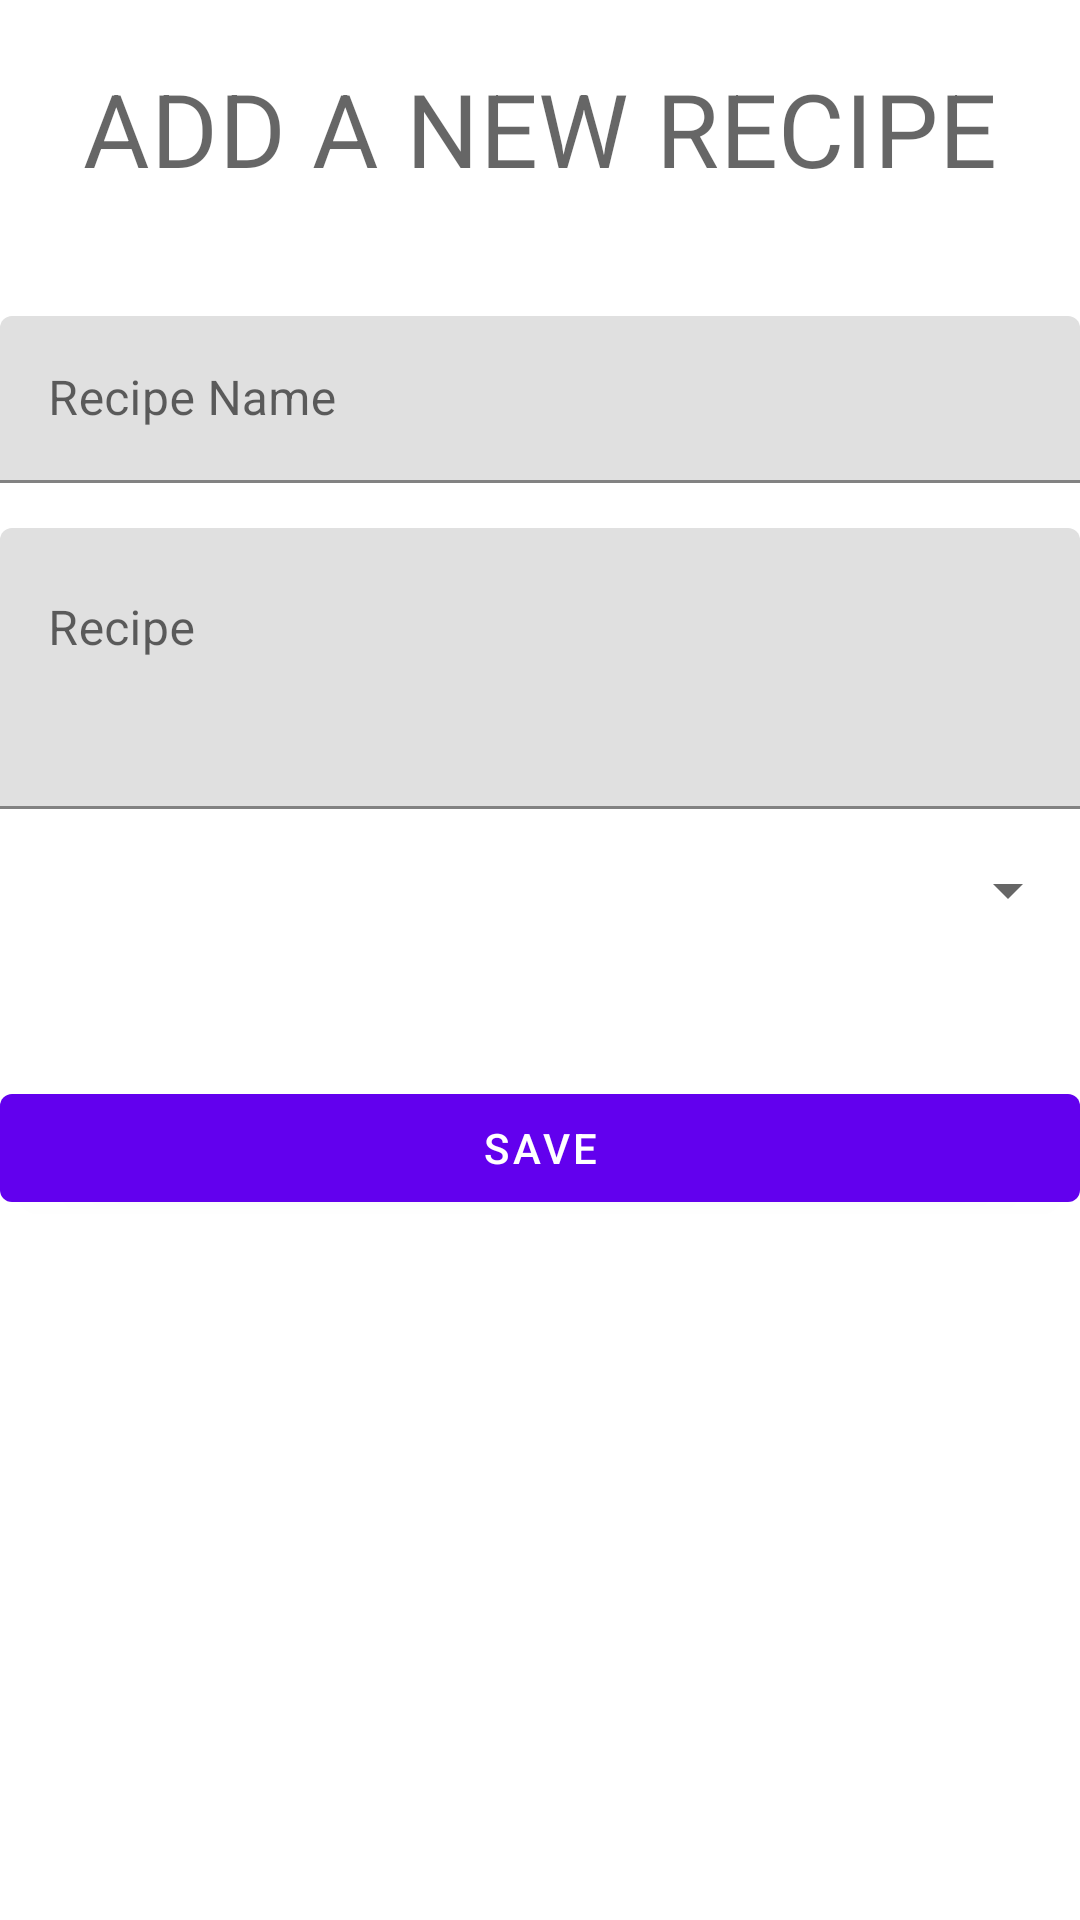

Produce the Android XML layout that renders to this screen, including the resource entries it uses.
<!-- AndroidManifest.xml: application theme Theme.CalvinRecipe -->
<!-- res/layout/activity_save.xml -->
<?xml version="1.0" encoding="utf-8"?>
<LinearLayout xmlns:android="http://schemas.android.com/apk/res/android"
    xmlns:app="http://schemas.android.com/apk/res-auto"
    xmlns:tools="http://schemas.android.com/tools"
    android:layout_width="match_parent"
    android:layout_height="match_parent"
    android:orientation="vertical"
    tools:context=".SaveActivity">

    <TextView
        android:layout_width="match_parent"
        android:layout_height="wrap_content"
        android:gravity="center_horizontal"
        android:layout_marginTop="20dp"
        android:text="ADD A NEW RECIPE"
        style="@style/TextAppearance.MaterialComponents.Headline4"/>

    <com.google.android.material.textfield.TextInputLayout
        android:id="@+id/recipeNameTil"
        android:layout_width="match_parent"
        android:layout_height="wrap_content"
        android:layout_marginTop="40dp">

        <EditText
            android:id="@+id/recipeNameEt"
            android:layout_width="match_parent"
            android:layout_height="wrap_content"
            android:inputType="text"
            android:hint="Recipe Name"/>

    </com.google.android.material.textfield.TextInputLayout>

    <com.google.android.material.textfield.TextInputLayout
        android:id="@+id/recipeTil"
        android:layout_width="match_parent"
        android:layout_height="wrap_content"
        android:layout_marginTop="15dp">

        <EditText
            android:id="@+id/recipeEt"
            android:layout_width="match_parent"
            android:layout_height="wrap_content"
            android:inputType="textMultiLine"
            android:minLines="3"
            android:maxLines="12"
            android:gravity="top|start"
            android:scrollbars="vertical"
            android:hint="Recipe"/>

    </com.google.android.material.textfield.TextInputLayout>
    <Spinner
        android:layout_marginTop="15dp"
        android:id="@+id/spinnerAddRecipeType"
        android:layout_width="match_parent"
        android:layout_height="wrap_content"/>

    <Button
        android:id="@+id/saveBtn"
        android:layout_width="match_parent"
        android:layout_height="wrap_content"
        android:text="save"
        android:layout_marginTop="50dp" />

    <TextView
        android:id="@+id/result"
        android:layout_width="match_parent"
        android:layout_height="wrap_content"
        android:text="result"
        android:visibility="gone"/>
    <TextView
        android:id="@+id/emailTv"
        android:layout_width="wrap_content"
        android:layout_height="wrap_content"
        android:visibility="gone"/>
    <TextView
        android:id="@+id/recipeId"
        android:layout_width="wrap_content"
        android:layout_height="wrap_content"
        android:visibility="visible"/>

</LinearLayout>
<!-- resources referenced by this layout -->
<resources>
  <style name="Theme.CalvinRecipe" parent="Theme.MaterialComponents.DayNight.NoActionBar">
          
          <item name="colorPrimary">@color/purple_500</item>
          <item name="colorPrimaryVariant">@color/purple_700</item>
          <item name="colorOnPrimary">@color/white</item>
          
          <item name="colorSecondary">@color/teal_200</item>
          <item name="colorSecondaryVariant">@color/teal_700</item>
          <item name="colorOnSecondary">@color/black</item>
          
          <item name="android:statusBarColor" tools:targetApi="l">?attr/colorPrimaryVariant</item>
          
      </style>
  <!-- not gathered from this repository: default colours our renderer supplied (Android Studio template values) -->
  <color name="purple_500">#FF6200EE</color>
  <color name="purple_700">#FF3700B3</color>
  <color name="teal_200">#FF03DAC5</color>
  <color name="teal_700">#FF018786</color>
  <color name="black">#FF000000</color>
  <color name="white">#FFFFFFFF</color>
</resources>
